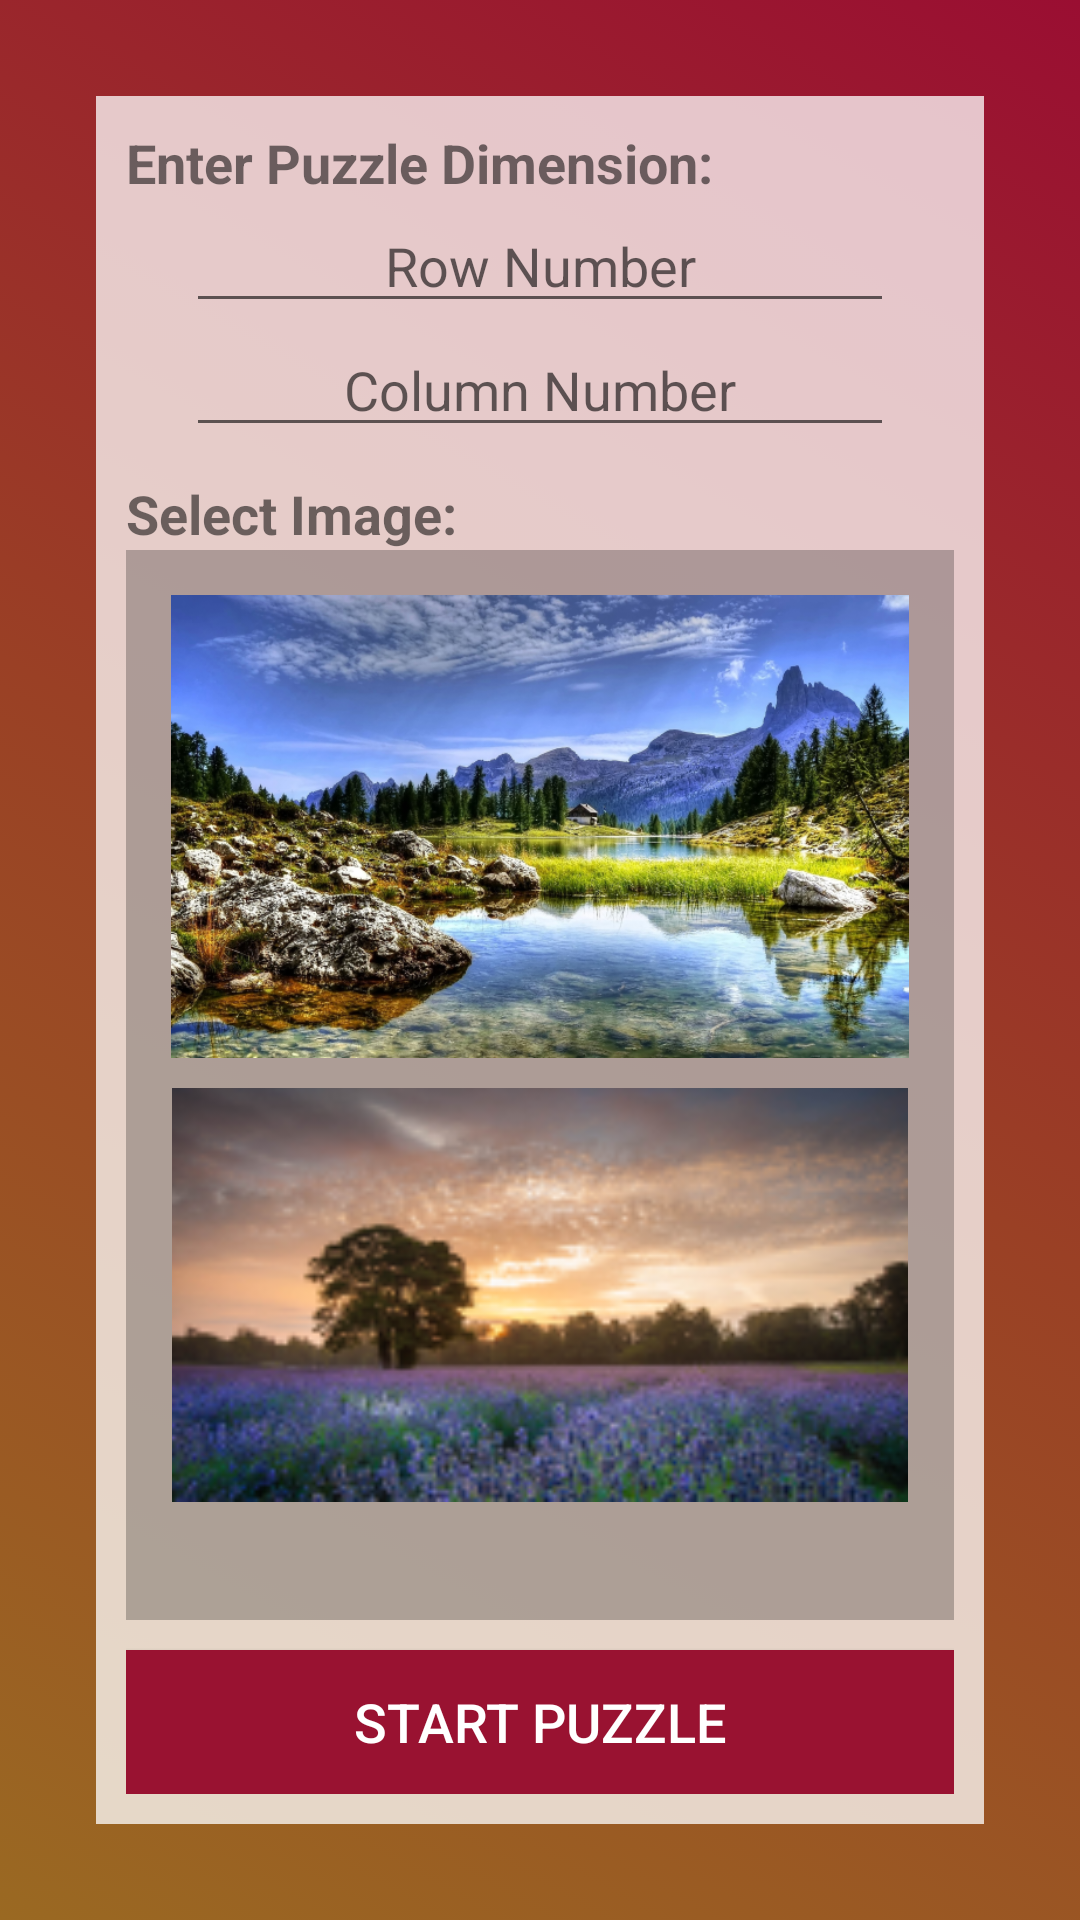

Android layout source for this screen:
<!-- AndroidManifest.xml: application theme AppTheme -->
<!-- res/layout/activity_game_options.xml -->
<?xml version="1.0" encoding="utf-8"?>
<android.support.constraint.ConstraintLayout xmlns:android="http://schemas.android.com/apk/res/android"
    xmlns:app="http://schemas.android.com/apk/res-auto"
    xmlns:tools="http://schemas.android.com/tools"
    android:layout_width="match_parent"
    android:layout_height="match_parent"
    android:background="@drawable/background_color_game_options"
    tools:context=".GameOptions">

    <LinearLayout
        android:layout_width="0dp"
        android:layout_height="0dp"
        android:layout_marginStart="32dp"
        android:layout_marginLeft="32dp"
        android:layout_marginTop="32dp"
        android:layout_marginEnd="32dp"
        android:layout_marginRight="32dp"
        android:layout_marginBottom="32dp"
        android:background="#BFFFFFFF"
        android:orientation="vertical"
        android:paddingLeft="10sp"
        android:paddingTop="10sp"
        android:paddingRight="10sp"
        android:paddingBottom="10sp"
        app:layout_constraintBottom_toBottomOf="parent"
        app:layout_constraintEnd_toEndOf="parent"
        app:layout_constraintHorizontal_bias="1.0"
        app:layout_constraintStart_toStartOf="parent"
        app:layout_constraintTop_toTopOf="parent"
        app:layout_constraintVertical_bias="0.0">

        <TextView
            android:id="@+id/dimensionInputTitle"
            android:layout_width="match_parent"
            android:layout_height="wrap_content"
            android:text="Enter Puzzle Dimension:"
            android:textSize="18sp"
            android:textStyle="bold" />

        <LinearLayout
            android:layout_width="match_parent"
            android:layout_height="wrap_content"
            android:gravity="center_horizontal"
            android:orientation="vertical"
            android:paddingLeft="20sp"
            android:paddingRight="20sp">

            <EditText
                android:id="@+id/inputRowNumber"
                android:layout_width="match_parent"
                android:layout_height="wrap_content"
                android:ems="10"
                android:gravity="center_horizontal|center_vertical"
                android:hint="Row Number"
                android:inputType="numberSigned" />

            <EditText
                android:id="@+id/inputColumnNumber"
                android:layout_width="match_parent"
                android:layout_height="wrap_content"
                android:ems="10"
                android:gravity="center_horizontal"
                android:hint="Column Number"
                android:inputType="numberSigned" />
        </LinearLayout>

        <TextView
            android:id="@+id/imageSelectTitle"
            android:layout_width="match_parent"
            android:layout_height="wrap_content"
            android:paddingTop="10sp"
            android:text="Select Image:"
            android:textSize="18sp"
            android:textStyle="bold" />

        <ScrollView
            android:layout_width="match_parent"
            android:layout_height="317dp"
            android:layout_weight="1"
            android:background="#40000000"
            android:paddingLeft="10sp"
            android:paddingTop="10sp"
            android:paddingRight="10sp"
            android:paddingBottom="10sp">

            <LinearLayout
                android:layout_width="match_parent"
                android:layout_height="wrap_content"
                android:orientation="vertical">

                <ImageView
                    android:id="@+id/imageView1"
                    style="@style/ImageSelectView"
                    app:srcCompat="@drawable/p1small"

                    />

                <ImageView
                    android:id="@+id/imageView2"
                    style="@style/ImageSelectView"
                    app:srcCompat="@drawable/p2small" />

            </LinearLayout>
        </ScrollView>

        <Button
            android:id="@+id/buttonStartGame"
            android:layout_width="match_parent"
            android:layout_height="wrap_content"
            android:layout_marginTop="10sp"
            android:background="#991231"
            android:text="start puzzle"
            android:textColor="@android:color/white"
            android:textSize="18sp"
            android:onClick="startGame"/>

    </LinearLayout>
</android.support.constraint.ConstraintLayout>
<!-- resources referenced by this layout -->
<resources>
  <!-- drawable background_color_game_options (drawable) -->
  <?xml version="1.0" encoding="utf-8"?>
  <selector xmlns:android="http://schemas.android.com/apk/res/android">
      <item>
          <shape>
              <gradient
                  android:startColor="#ff9a6922"
                  android:centerColor="#ff9a4025"
                  android:endColor="#ff9a0e32"
                  android:angle="45"/>
          </shape>
      </item>
  </selector>
  <!-- drawable p1small: png bitmap (drawable, 553506 bytes) -->
  <!-- drawable p2small: png bitmap (drawable, 39593 bytes) -->
  <style name="ImageSelectView">
          <item name="android:adjustViewBounds">true</item>
          <item name="android:layout_width">match_parent</item>
          <item name="android:layout_height">match_parent</item>
          <item name="android:paddingBottom">5dp</item>
          <item name="android:paddingTop">5dp</item>
          <item name="android:paddingLeft">5dp</item>
          <item name="android:paddingRight">5dp</item>
  
          <item name="android:onClick">selectImage</item>
      </style>
  <style name="AppTheme" parent="Theme.AppCompat.Light.DarkActionBar">
          
          <item name="colorPrimary">@color/colorPrimary</item>
          <item name="colorPrimaryDark">@color/colorPrimaryDark</item>
          <item name="colorAccent">@color/colorAccent</item>
          <item name="windowActionBar">false</item>
          <item name="windowNoTitle">true</item>
      </style>
  <color name="colorPrimary">#008577</color>
  <color name="colorPrimaryDark">#00574B</color>
  <color name="colorAccent">#D81B60</color>
</resources>
